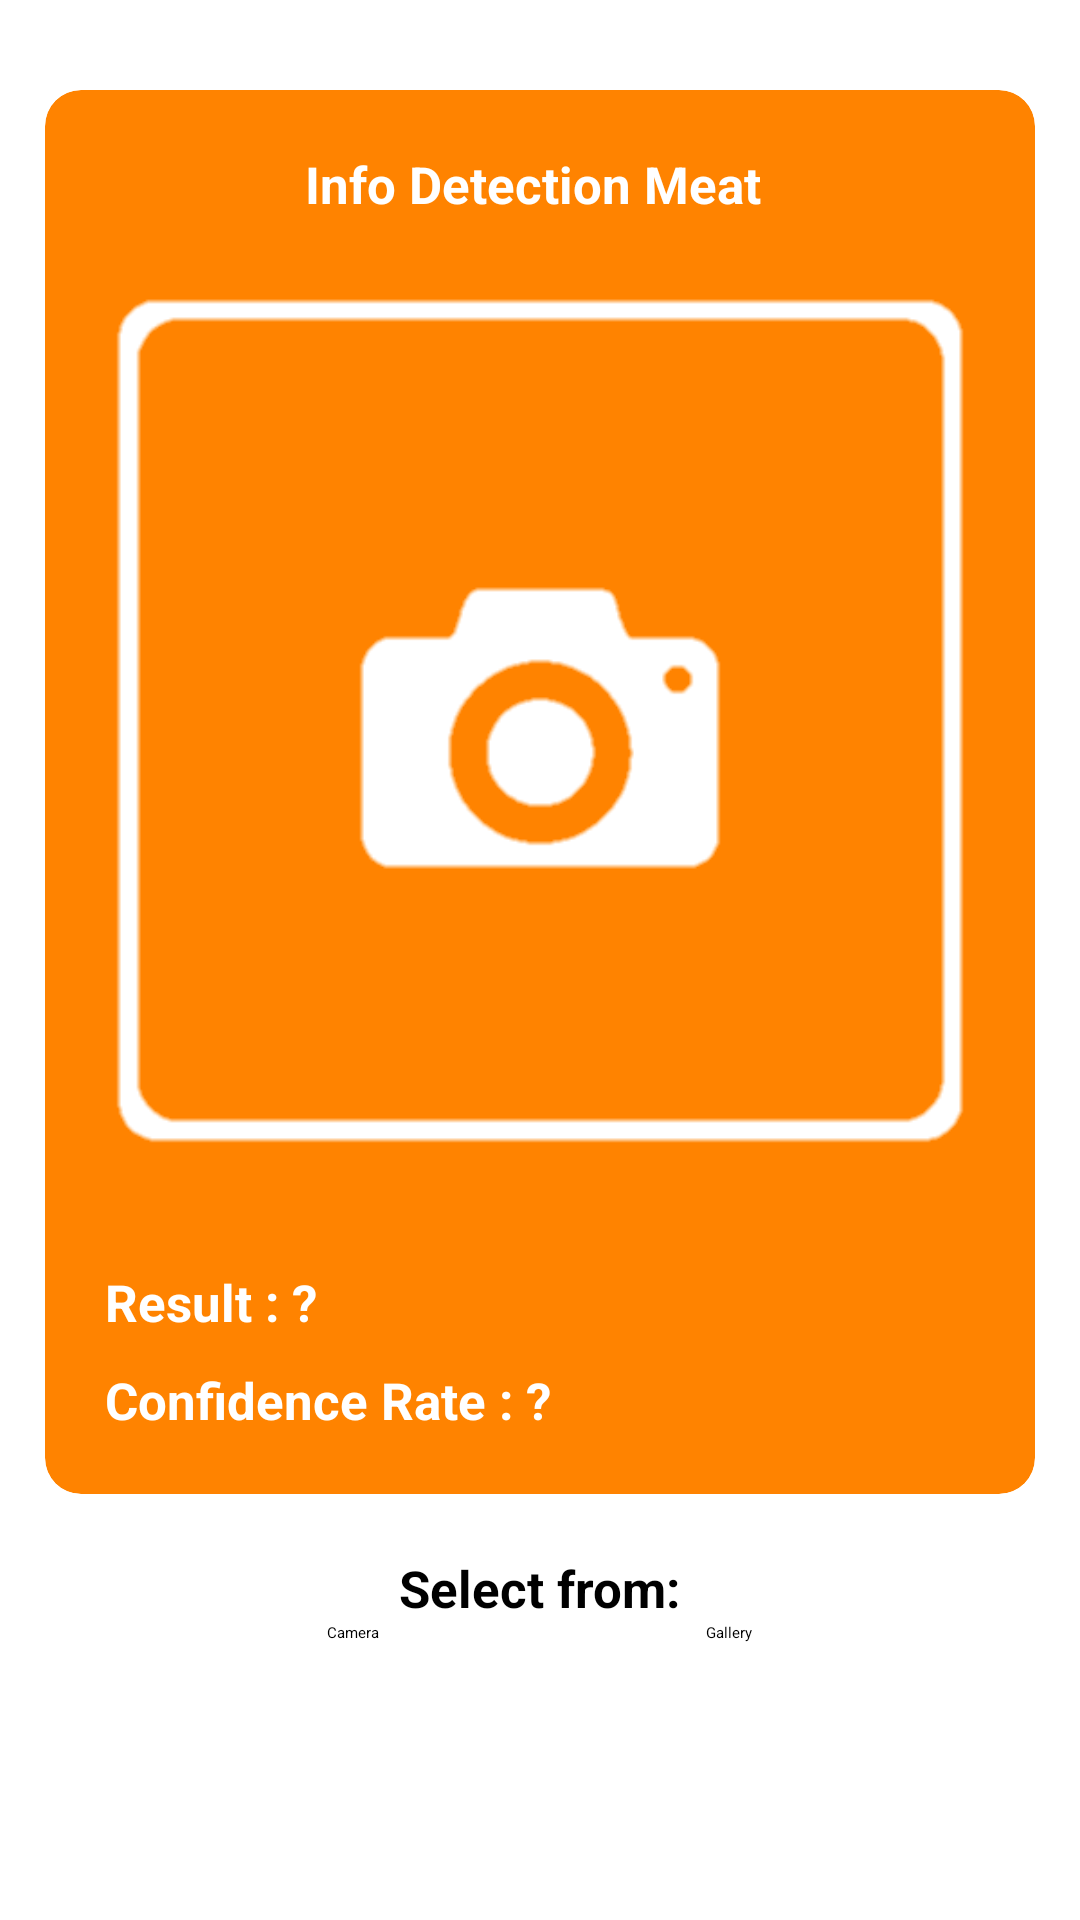

The Android layout XML behind this screen, and the referenced resources:
<!-- AndroidManifest.xml: application theme Theme.Meatfyi -->
<!-- res/layout/activity_result_detect.xml -->
<?xml version="1.0" encoding="utf-8"?>
<androidx.constraintlayout.widget.ConstraintLayout xmlns:android="http://schemas.android.com/apk/res/android"
    xmlns:app="http://schemas.android.com/apk/res-auto"
    xmlns:tools="http://schemas.android.com/tools"
    android:layout_width="match_parent"
    android:layout_height="match_parent"
    tools:context=".activity.ResultDetectActivity">

    <androidx.cardview.widget.CardView
        android:id="@+id/cardview_result"
        android:layout_width="match_parent"
        android:layout_height="wrap_content"
        android:layout_marginLeft="15dp"
        android:layout_marginTop="30dp"
        android:layout_marginRight="15dp"
        android:layout_marginBottom="20dp"
        android:backgroundTint="@color/based"
        app:cardCornerRadius="12dp"
        app:cardElevation="2dp"
        app:layout_constraintTop_toTopOf="parent"
        app:layout_constraintEnd_toEndOf="parent"
        app:layout_constraintStart_toStartOf="parent"
        app:layout_constraintBottom_toTopOf="@id/text_select">

        <LinearLayout
            android:layout_width="match_parent"
            android:layout_height="match_parent"
            android:orientation="vertical"
            android:padding="20dp">

            <TextView
                android:id="@+id/textResult"
                android:layout_width="wrap_content"
                android:layout_height="wrap_content"
                android:layout_marginBottom="20dp"
                android:layout_gravity="center_horizontal"
                android:text="Info Detection Meat "
                android:textColor="@color/white"
                android:textSize="17sp"
                android:textStyle="bold" />

            <ImageView
                android:id="@+id/uploadImage"
                android:layout_width="300dp"
                android:layout_height="300dp"
                android:layout_marginBottom="30dp"
                android:layout_gravity="center_horizontal"
                android:src="@drawable/camera_placeholder"
                tools:ignore="MissingConstraints" />

            <TextView
                android:id="@+id/result"
                android:layout_width="wrap_content"
                android:layout_height="wrap_content"
                android:text="Result : ?"
                android:textColor="@color/white"
                android:textSize="17sp"
                android:textStyle="bold"
                android:layout_marginBottom="10dp"
                app:layout_constraintEnd_toEndOf="parent"
                app:layout_constraintStart_toStartOf="parent"
                app:layout_constraintTop_toBottomOf="@id/textResult"
                tools:ignore="MissingConstraints" />

            <TextView
                android:id="@+id/conf_rate"
                android:layout_width="wrap_content"
                android:layout_height="wrap_content"
                android:text="Confidence Rate : ?"
                android:textColor="@color/white"
                android:textSize="17sp"
                android:textStyle="bold"
                app:layout_constraintEnd_toEndOf="parent"
                app:layout_constraintStart_toStartOf="parent"
                app:layout_constraintTop_toBottomOf="@id/result"
                tools:ignore="MissingConstraints" />

        </LinearLayout>
    </androidx.cardview.widget.CardView>

    <TextView
        android:id="@+id/text_select"
        android:layout_width="wrap_content"
        android:layout_height="wrap_content"
        android:text="Select from:"
        android:textSize="17sp"
        android:textStyle="bold"
        app:layout_constraintBottom_toTopOf="@id/galleryButton"
        app:layout_constraintEnd_toEndOf="parent"
        app:layout_constraintStart_toStartOf="parent"
        app:layout_constraintTop_toBottomOf="@id/cardview_result"
        tools:ignore="MissingConstraints" />

    <Button
        android:id="@+id/cameraButton"
        android:layout_width="wrap_content"
        android:layout_height="wrap_content"
        android:drawableLeft="@drawable/icon_camera"
        android:text="Camera"
        app:layout_constraintEnd_toStartOf="@id/galleryButton"
        app:layout_constraintStart_toStartOf="parent"
        app:layout_constraintTop_toBottomOf="@id/text_select" />

    <Button
        android:id="@+id/galleryButton"
        android:layout_width="wrap_content"
        android:layout_height="wrap_content"
        android:drawableLeft="@drawable/icon_gallery"
        android:text="Gallery"
        app:layout_constraintEnd_toEndOf="parent"
        app:layout_constraintStart_toEndOf="@id/cameraButton"
        app:layout_constraintTop_toBottomOf="@id/text_select" />


</androidx.constraintlayout.widget.ConstraintLayout>
<!-- resources referenced by this layout -->
<resources>
  <color name="based">#FF8300</color>
  <color name="white">#FFFFFFFF</color>
  <!-- drawable camera_placeholder: png bitmap (drawable-v24, 6181 bytes) -->
  <style name="Theme.Meatfyi" parent="Theme.MaterialComponents.Light.DarkActionBar">
          
          <item name="colorPrimary">@color/based</item>
          <item name="colorPrimaryVariant">@color/based</item>
          <item name="colorOnPrimary">@color/white</item>
          
          <item name="colorSecondary">@color/white</item>
          <item name="colorSecondaryVariant">@color/teal_700</item>
          <item name="colorOnSecondary">@color/black</item>
          
          <item name="android:statusBarColor" tools:targetApi="21">?attr/colorPrimaryVariant</item>
          
      </style>
  <color name="teal_700">#FF018786</color>
  <color name="black">#FF000000</color>
</resources>
